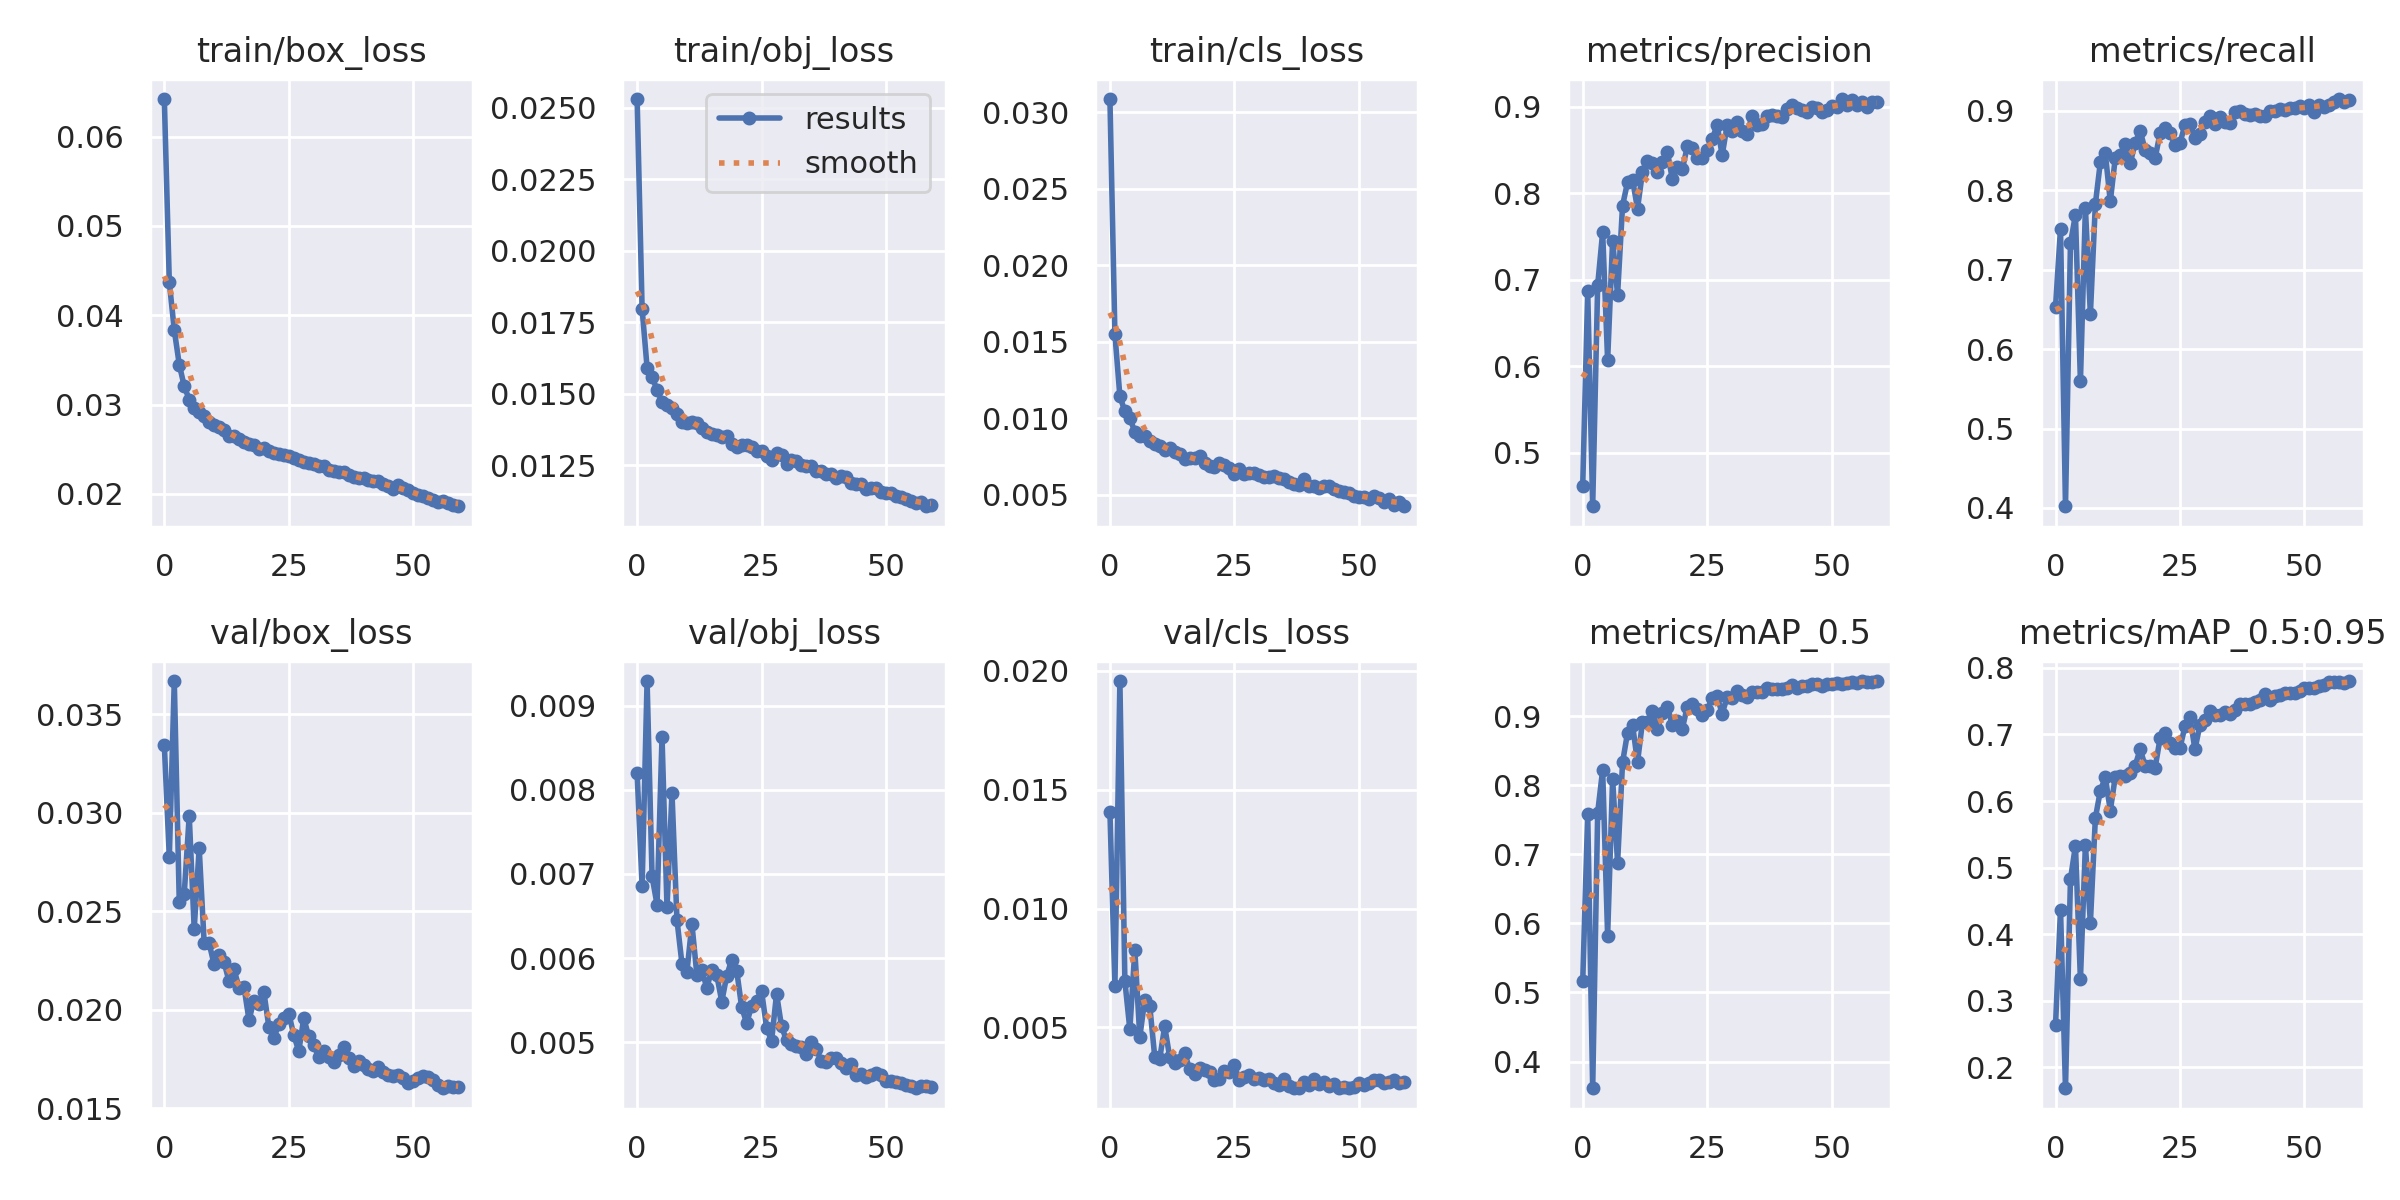

The file beside this chart, header and first rows:
epoch, train/box_loss, train/obj_loss, train/cls_loss, metrics/precision, metrics/recall, metrics/mAP_0.5, metrics/mAP_0.5:0.95, val/box_loss, val/obj_loss, val/cls_loss, x/lr0, x/lr1, x/lr2
0, 0.06422, 0.0253, 0.03086, 0.4621, 0.6528, 0.5158, 0.2634, 0.03343, 0.008195, 0.01407, 0.07029, 0.003302, 0.003302
1, 0.04371, 0.01796, 0.01549, 0.6865, 0.7515, 0.7581, 0.437, 0.02775, 0.006854, 0.006746, 0.04018, 0.006525, 0.006525
2, 0.03834, 0.01591, 0.01144, 0.4382, 0.4022, 0.3613, 0.1686, 0.03669, 0.009294, 0.01957, 0.009957, 0.009639, 0.009639
3, 0.03449, 0.01559, 0.01045, 0.6936, 0.733, 0.7602, 0.4827, 0.02547, 0.00697, 0.006949, 0.009505, 0.009505, 0.009505
4, 0.03205, 0.01512, 0.009994, 0.7548, 0.769, 0.8219, 0.5327, 0.02589, 0.006635, 0.004918, 0.009505, 0.009505, 0.009505
5, 0.03057, 0.01472, 0.009126, 0.6067, 0.5592, 0.582, 0.3321, 0.02985, 0.008628, 0.008241, 0.00934, 0.00934, 0.00934
6, 0.02958, 0.0146, 0.008825, 0.7451, 0.7775, 0.8089, 0.5337, 0.02411, 0.006602, 0.004602, 0.009175, 0.009175, 0.009175
7, 0.02922, 0.01451, 0.00883, 0.6827, 0.6441, 0.6876, 0.4169, 0.02821, 0.007963, 0.006166, 0.00901, 0.00901, 0.00901
8, 0.02867, 0.01431, 0.008524, 0.7857, 0.7825, 0.833, 0.5744, 0.02339, 0.006454, 0.005902, 0.008845, 0.008845, 0.008845
9, 0.0281, 0.014, 0.008321, 0.8125, 0.8351, 0.8758, 0.6155, 0.02337, 0.005935, 0.003761, 0.00868, 0.00868, 0.00868
10, 0.02774, 0.01396, 0.008157, 0.8156, 0.8462, 0.8876, 0.6354, 0.0223, 0.005835, 0.003691, 0.008515, 0.008515, 0.008515
11, 0.02754, 0.01399, 0.007943, 0.782, 0.7858, 0.8329, 0.5857, 0.02278, 0.006406, 0.00504, 0.00835, 0.00835, 0.00835
12, 0.0271, 0.01397, 0.008034, 0.8244, 0.8406, 0.8918, 0.6366, 0.02241, 0.005802, 0.003754, 0.008185, 0.008185, 0.008185
13, 0.02652, 0.01381, 0.007815, 0.8368, 0.8442, 0.8913, 0.637, 0.02144, 0.005854, 0.003487, 0.00802, 0.00802, 0.00802
14, 0.02643, 0.01367, 0.007635, 0.8345, 0.8574, 0.9072, 0.6379, 0.02204, 0.005647, 0.003644, 0.007855, 0.007855, 0.007855
15, 0.02615, 0.01358, 0.007334, 0.8248, 0.8336, 0.8819, 0.6427, 0.02112, 0.005862, 0.003939, 0.00769, 0.00769, 0.00769
16, 0.02585, 0.01354, 0.007429, 0.8354, 0.8598, 0.9037, 0.6531, 0.02115, 0.005795, 0.00324, 0.007525, 0.007525, 0.007525
17, 0.02556, 0.01347, 0.007369, 0.8477, 0.8742, 0.9133, 0.678, 0.01949, 0.005483, 0.003041, 0.00736, 0.00736, 0.00736
18, 0.02546, 0.0135, 0.007506, 0.816, 0.8509, 0.8872, 0.6525, 0.02045, 0.00579, 0.003297, 0.007195, 0.007195, 0.007195
19, 0.02499, 0.01324, 0.007053, 0.8306, 0.8469, 0.8931, 0.6524, 0.02028, 0.005981, 0.003197, 0.00703, 0.00703, 0.00703
20, 0.02518, 0.01314, 0.006867, 0.8273, 0.8402, 0.8817, 0.65, 0.02088, 0.005849, 0.003111, 0.006865, 0.006865, 0.006865
21, 0.02478, 0.0132, 0.006814, 0.8539, 0.8719, 0.9134, 0.6942, 0.01912, 0.005414, 0.002775, 0.0067, 0.0067, 0.0067
22, 0.02459, 0.0132, 0.007082, 0.8521, 0.8784, 0.917, 0.7017, 0.01858, 0.005226, 0.002835, 0.006535, 0.006535, 0.006535
23, 0.02449, 0.01314, 0.006931, 0.8403, 0.8722, 0.9106, 0.6866, 0.01927, 0.005429, 0.003162, 0.00637, 0.00637, 0.00637
24, 0.0243, 0.01301, 0.006768, 0.84, 0.8565, 0.9018, 0.68, 0.01956, 0.005495, 0.003139, 0.006205, 0.006205, 0.006205
25, 0.02421, 0.01298, 0.006383, 0.8498, 0.8596, 0.909, 0.6801, 0.0198, 0.005604, 0.003413, 0.00604, 0.00604, 0.00604
26, 0.02396, 0.01284, 0.006684, 0.8623, 0.8824, 0.9254, 0.7122, 0.01871, 0.005173, 0.002768, 0.005875, 0.005875, 0.005875
27, 0.02376, 0.01268, 0.006372, 0.8787, 0.8836, 0.9284, 0.726, 0.0179, 0.005014, 0.002912, 0.00571, 0.00571, 0.00571
28, 0.02353, 0.01292, 0.006418, 0.8437, 0.8653, 0.9035, 0.6774, 0.01956, 0.005575, 0.002979, 0.005545, 0.005545, 0.005545
29, 0.02345, 0.01285, 0.006401, 0.8782, 0.8707, 0.9271, 0.7144, 0.01864, 0.005188, 0.002839, 0.00538, 0.00538, 0.00538
30, 0.02334, 0.01254, 0.006293, 0.8722, 0.8859, 0.9267, 0.7217, 0.0182, 0.005022, 0.002851, 0.005215, 0.005215, 0.005215
31, 0.02313, 0.0127, 0.006149, 0.8825, 0.893, 0.9366, 0.7356, 0.0176, 0.004976, 0.002768, 0.00505, 0.00505, 0.00505
32, 0.02311, 0.01265, 0.006159, 0.872, 0.8828, 0.9299, 0.7295, 0.01791, 0.004956, 0.002815, 0.004885, 0.004885, 0.004885
33, 0.02273, 0.01251, 0.006232, 0.8686, 0.8917, 0.9277, 0.7293, 0.01761, 0.004944, 0.00267, 0.00472, 0.00472, 0.00472
34, 0.02261, 0.01247, 0.006119, 0.8887, 0.8856, 0.9354, 0.7335, 0.01736, 0.004857, 0.002558, 0.004555, 0.004555, 0.004555
35, 0.02246, 0.01248, 0.006053, 0.8786, 0.8839, 0.9349, 0.7313, 0.01769, 0.004996, 0.002841, 0.00439, 0.00439, 0.00439
36, 0.02249, 0.0123, 0.005818, 0.8794, 0.8983, 0.9346, 0.7374, 0.01812, 0.004915, 0.002538, 0.004225, 0.004225, 0.004225
37, 0.02208, 0.01228, 0.005727, 0.8886, 0.8999, 0.9405, 0.746, 0.01752, 0.004774, 0.00244, 0.00406, 0.00406, 0.00406
38, 0.02185, 0.0122, 0.005655, 0.8898, 0.8964, 0.9389, 0.7459, 0.01716, 0.004767, 0.002452, 0.003895, 0.003895, 0.003895
39, 0.02179, 0.01218, 0.006003, 0.8894, 0.8949, 0.9398, 0.7452, 0.01741, 0.004814, 0.002706, 0.00373, 0.00373, 0.00373
40, 0.02172, 0.01204, 0.005546, 0.8876, 0.8962, 0.9393, 0.7491, 0.01717, 0.004817, 0.002592, 0.003565, 0.003565, 0.003565
41, 0.0215, 0.01213, 0.005557, 0.8972, 0.8933, 0.9408, 0.7516, 0.01699, 0.004751, 0.002838, 0.0034, 0.0034, 0.0034
42, 0.02147, 0.01208, 0.005411, 0.9015, 0.8931, 0.9452, 0.7601, 0.01691, 0.004693, 0.002637, 0.003235, 0.003235, 0.003235
43, 0.0214, 0.01189, 0.005544, 0.8982, 0.8995, 0.9408, 0.752, 0.01707, 0.004744, 0.002684, 0.00307, 0.00307, 0.00307
44, 0.02106, 0.01185, 0.005547, 0.8962, 0.9, 0.9441, 0.7572, 0.01682, 0.004608, 0.00255, 0.002905, 0.002905, 0.002905
45, 0.02092, 0.01185, 0.005406, 0.8941, 0.9019, 0.9436, 0.7586, 0.0167, 0.004625, 0.00263, 0.00274, 0.00274, 0.00274
46, 0.02058, 0.01167, 0.005251, 0.8991, 0.9007, 0.9463, 0.7622, 0.01661, 0.004585, 0.002469, 0.002575, 0.002575, 0.002575
47, 0.02094, 0.01169, 0.005172, 0.8983, 0.9033, 0.9467, 0.7616, 0.01666, 0.004609, 0.002498, 0.00241, 0.00241, 0.00241
48, 0.02065, 0.0117, 0.00511, 0.8935, 0.9031, 0.944, 0.7623, 0.01651, 0.004632, 0.002449, 0.002245, 0.002245, 0.002245
49, 0.02047, 0.01156, 0.00491, 0.8965, 0.9059, 0.9462, 0.7659, 0.01629, 0.004613, 0.002509, 0.00208, 0.00208, 0.00208
50, 0.02012, 0.01151, 0.004868, 0.9009, 0.9034, 0.9461, 0.7699, 0.01635, 0.004544, 0.002658, 0.001915, 0.001915, 0.001915
51, 0.01988, 0.01153, 0.004867, 0.8995, 0.9068, 0.9478, 0.7691, 0.01654, 0.004538, 0.002574, 0.00175, 0.00175, 0.00175
52, 0.01975, 0.01143, 0.004737, 0.9087, 0.8981, 0.9467, 0.7704, 0.01661, 0.004526, 0.002675, 0.001585, 0.001585, 0.001585
53, 0.01958, 0.01138, 0.004912, 0.9023, 0.9071, 0.9476, 0.773, 0.01661, 0.004517, 0.00278, 0.00142, 0.00142, 0.00142
54, 0.01926, 0.0113, 0.004763, 0.9072, 0.9046, 0.9493, 0.7749, 0.01641, 0.004487, 0.002774, 0.001255, 0.001255, 0.001255
55, 0.0191, 0.01126, 0.004549, 0.9019, 0.9075, 0.948, 0.7782, 0.01619, 0.004475, 0.002665, 0.00109, 0.00109, 0.00109
56, 0.0192, 0.01118, 0.004729, 0.9054, 0.9108, 0.9506, 0.7794, 0.01601, 0.004452, 0.00269, 0.000925, 0.000925, 0.000925
57, 0.01896, 0.0112, 0.004343, 0.8997, 0.9146, 0.9491, 0.7784, 0.0161, 0.004474, 0.002775, 0.00076, 0.00076, 0.00076
58, 0.01872, 0.01106, 0.004513, 0.9056, 0.9113, 0.9496, 0.7775, 0.01607, 0.004473, 0.002662, 0.000595, 0.000595, 0.000595
59, 0.01861, 0.0111, 0.004248, 0.9057, 0.9136, 0.9506, 0.7802, 0.01605, 0.004467, 0.002717, 0.00043, 0.00043, 0.00043
